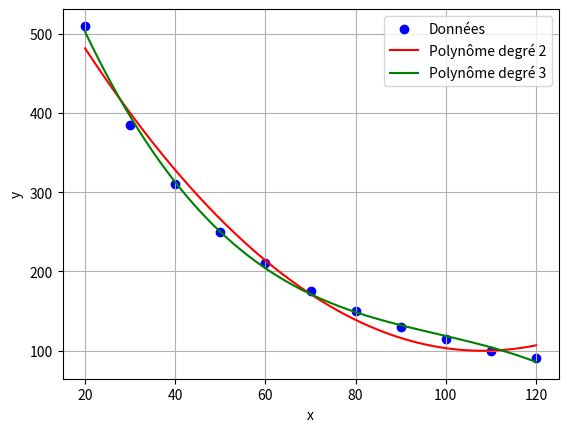

Source code (Python):
import numpy as np
import matplotlib.pyplot as plt

# Données
x = np.array([20, 30, 40, 50, 60, 70, 80, 90, 100, 110, 120])
y = np.array([510, 385, 310, 250, 210, 175, 150, 130, 115, 100, 90])

# Ajustement d'un polynôme de degré 2
coeffs_deg2 = np.polyfit(x, y, 2)  # Degré 2
poly_deg2 = np.poly1d(coeffs_deg2)
print("Polynôme de degré 2 :")
print(poly_deg2)

# Ajustement d'un polynôme de degré 3
coeffs_deg3 = np.polyfit(x, y, 3)  # Degré 3
poly_deg3 = np.poly1d(coeffs_deg3)
print("\nPolynôme de degré 3 :")
print(poly_deg3)

# Visualisation pour comparer
x_smooth = np.linspace(min(x), max(x), 200)  # Pour une courbe lisse
y_deg2 = poly_deg2(x_smooth)
y_deg3 = poly_deg3(x_smooth)

plt.scatter(x, y, color='blue', label='Données')
plt.plot(x_smooth, y_deg2, color='red', label='Polynôme degré 2')
plt.plot(x_smooth, y_deg3, color='green', label='Polynôme degré 3')
plt.xlabel('x')
plt.ylabel('y')
plt.legend()
plt.grid(True)
plt.show()

# Calcul de l'erreur (somme des carrés des écarts)
error_deg2 = np.sum((poly_deg2(x) - y) ** 2)
error_deg3 = np.sum((poly_deg3(x) - y) ** 2)
print(f"\nErreur (somme des carrés) pour degré 2 : {error_deg2:.2f}")
print(f"Erreur (somme des carrés) pour degré 3 : {error_deg3:.2f}")